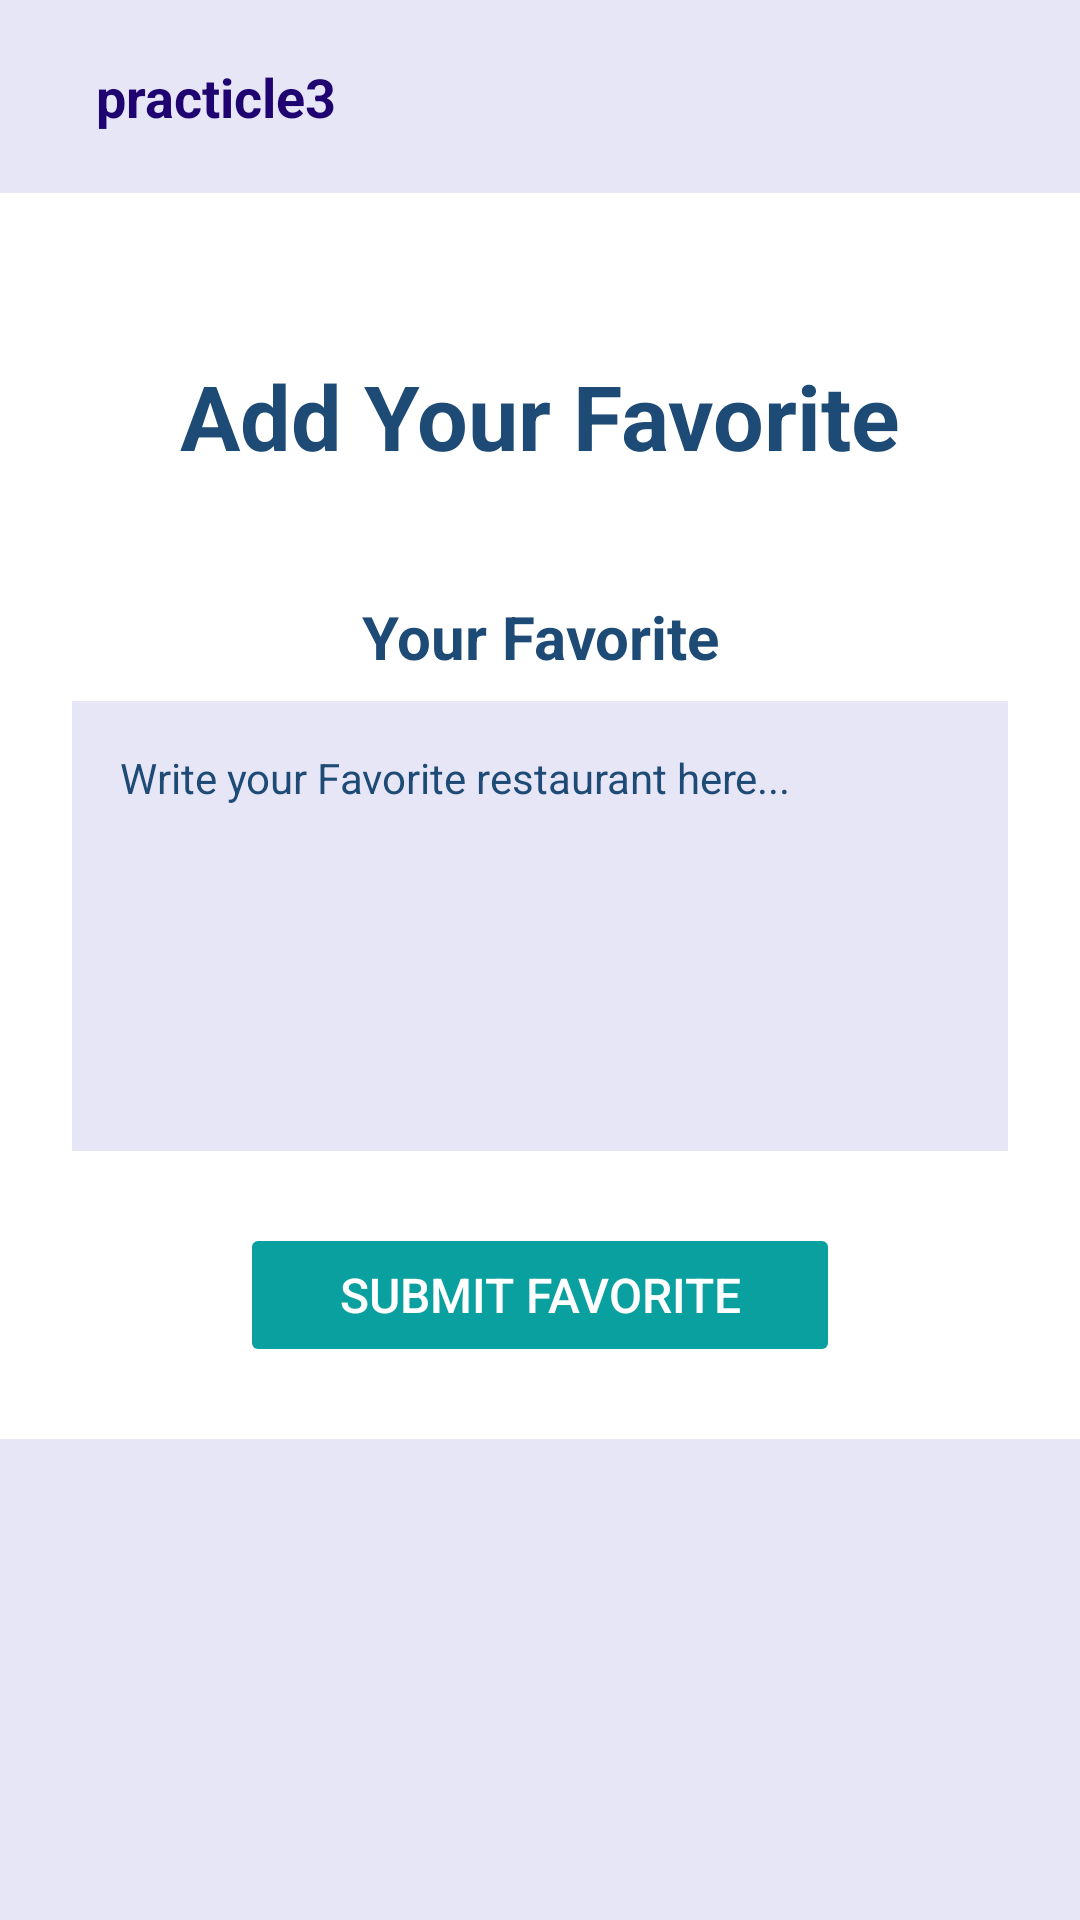

This screen was rendered from an Android layout file. Write that file and the resources it references.
<!-- AndroidManifest.xml: application theme Theme.Practicle3 -->
<!-- res/layout/add_favorite.xml -->
<?xml version="1.0" encoding="utf-8"?>
<LinearLayout xmlns:android="http://schemas.android.com/apk/res/android"
    android:layout_width="match_parent"
    android:layout_height="match_parent"
    android:orientation="vertical"
    android:background="@color/b3">

    <include layout="@layout/toolbar2" />

    <LinearLayout
        android:layout_width="match_parent"
        android:layout_height="wrap_content"
        android:orientation="vertical"
        android:padding="24dp"
        android:background="@color/white">
    <TextView
        android:id="@+id/title_text"
        android:layout_width="match_parent"
        android:layout_height="wrap_content"
        android:text="Add Your Favorite"
        android:textSize="30sp"
        android:textColor="#1E4A76"
        android:textStyle="bold"
        android:gravity="center"
        android:layout_marginTop="30dp"
        android:paddingBottom="16dp"
        android:layout_marginBottom="24dp" />

    <TextView
        android:layout_width="match_parent"
        android:background="@color/white"
        android:layout_height="wrap_content"
        android:text="Your Favorite"
        android:textSize="20sp"
        android:gravity="center"
        android:textColor="#1E4A76"
        android:textStyle="bold"
        android:layout_marginBottom="8dp" />

    <EditText
        android:id="@+id/favorite_input"
        android:layout_width="match_parent"
        android:layout_height="150dp"
        android:background="@color/b3"
        android:padding="16dp"
        android:hint="Write your Favorite restaurant here..."
        android:inputType="textMultiLine"
        android:gravity="start"
        android:textColor="@android:color/black"
        android:textColorHint="#1E4A76"
        android:textSize="14sp"
        android:layout_marginBottom="24dp" />

    <Button
        android:id="@+id/submit_favorite"
        android:layout_width="200dp"
        android:layout_height="wrap_content"
        android:layout_gravity="center"
        android:text="Submit Favorite"
        android:textSize="16sp"
        android:textColor="@android:color/white"
        android:backgroundTint="#0BA0A0"
        android:paddingVertical="12dp"
        android:gravity="center"
        android:stateListAnimator="@null" />
</LinearLayout>

</LinearLayout>
<!-- res/layout/toolbar2.xml (included above) -->
<?xml version="1.0" encoding="utf-8"?>
<LinearLayout xmlns:android="http://schemas.android.com/apk/res/android"
    android:orientation="horizontal"
    android:layout_width="match_parent"
    android:layout_height="wrap_content"
    android:id="@+id/toolbar"
    android:padding="20dp"
    android:background="@color/b3"
    android:gravity="center">

    <TextView
        android:layout_width="0dp"
        android:layout_height="wrap_content"
        android:layout_weight="1"
        android:layout_marginStart="12dp"
        android:text="@string/app_name"
        android:textStyle="bold"
        android:textSize="18sp"
        android:textColor="#1E0371"/>


</LinearLayout>
<!-- resources referenced by this layout -->
<resources>
  <color name="b3">#e6e6f6</color>
  <color name="white">#FFFFFFFF</color>
  <string name="app_name">practicle3</string>
  <style name="Theme.Practicle3" parent="Base.Theme.Practicle3" />
  <style name="Base.Theme.Practicle3" parent="Theme.Material3.DayNight.NoActionBar">
  
          <item name="android:statusBarColor">@color/b1</item>
          <item name="android:windowLightStatusBar">true</item>
  
          
          <item name="navigationViewStyle">@style/Widget.Material3.NavigationView</item>
          <item name="itemTextColor">?attr/colorOnSurface</item>
          <item name="itemIconTint">?attr/colorOnSurface</item>
      </style>
  <color name="b1">#734f96</color>
</resources>
